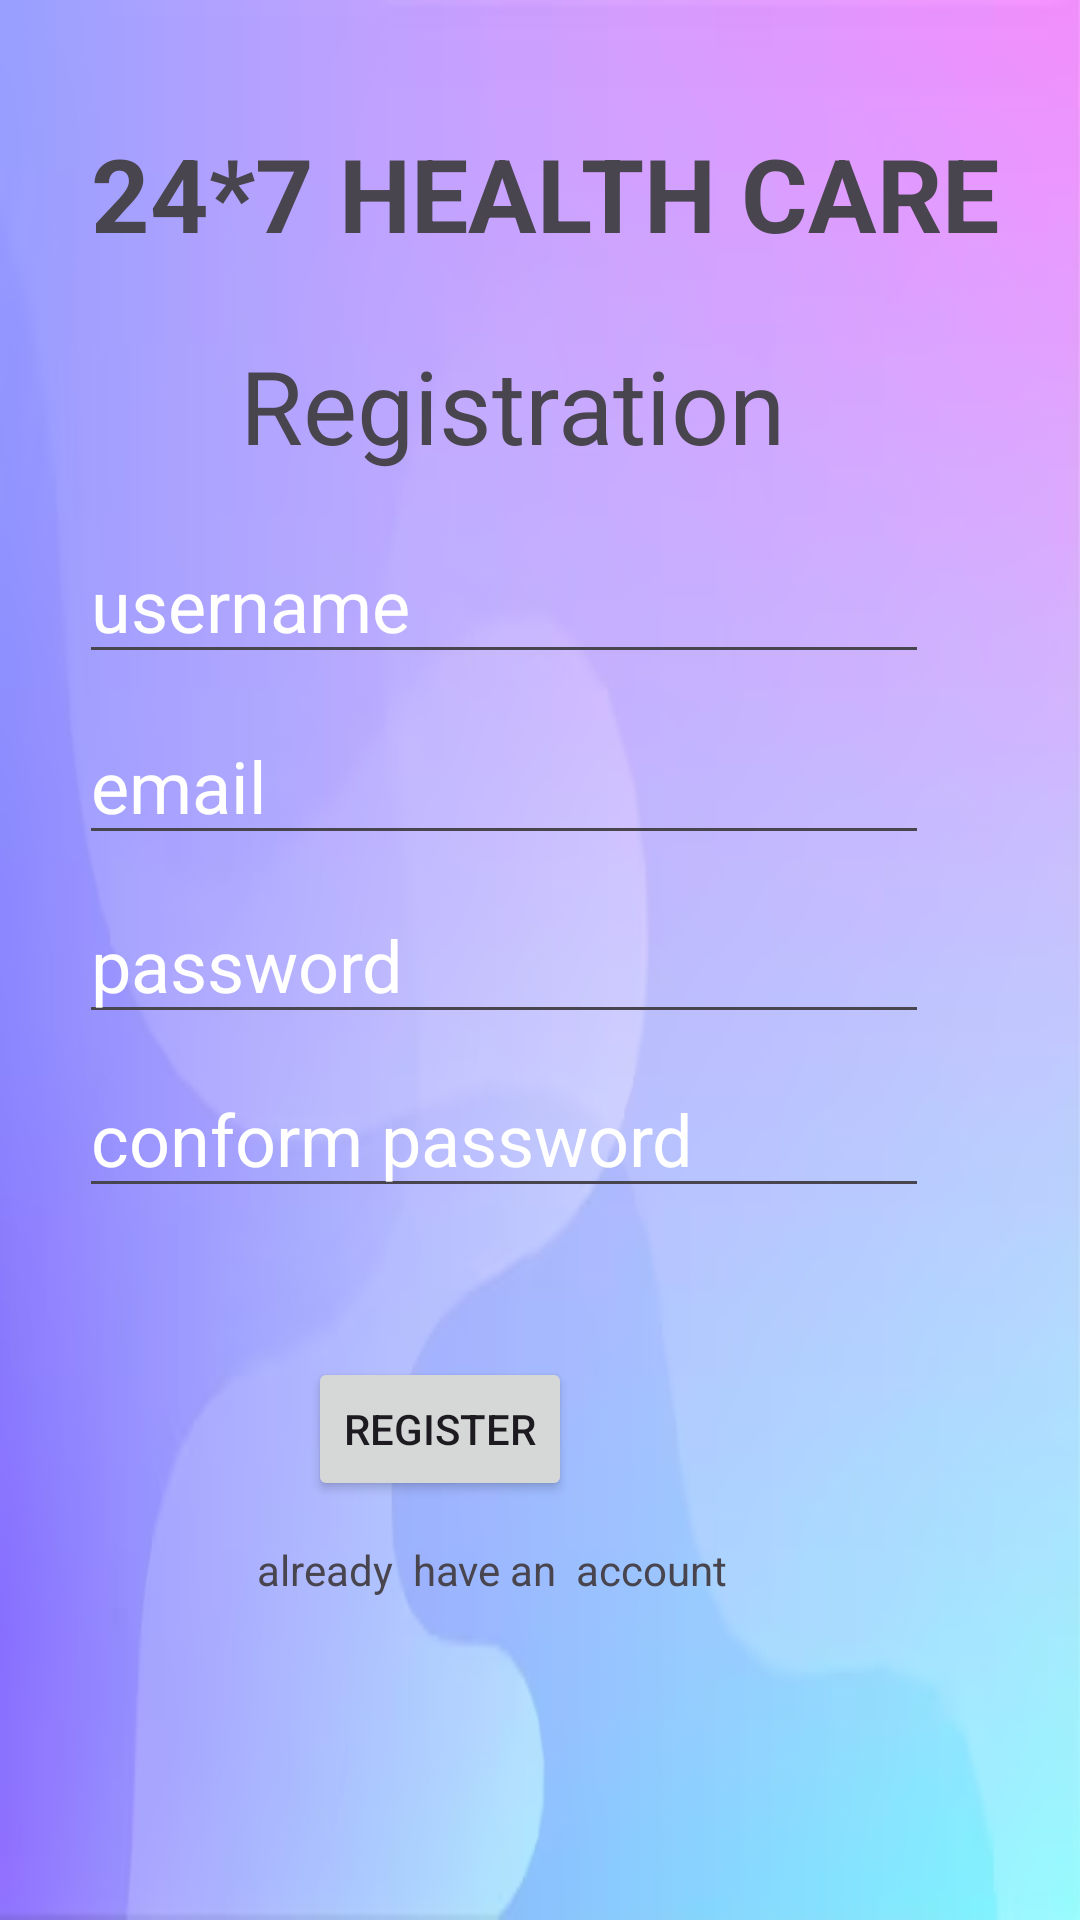

The Android layout XML behind this screen, and the referenced resources:
<!-- AndroidManifest.xml: application theme Theme.HEALTHCARESYSTEM -->
<!-- res/layout/activity_register.xml -->
<?xml version="1.0" encoding="utf-8"?>
<androidx.constraintlayout.widget.ConstraintLayout xmlns:android="http://schemas.android.com/apk/res/android"
    xmlns:app="http://schemas.android.com/apk/res-auto"
    xmlns:tools="http://schemas.android.com/tools"
    android:layout_width="match_parent"
    android:layout_height="match_parent"
    android:background="@drawable/background"
    tools:context=".RegisterActivity">

    <TextView
        android:id="@+id/textView5"
        android:layout_width="wrap_content"
        android:layout_height="wrap_content"
        android:text=" 24*7 HEALTH CARE"
        android:textSize="34sp"
        android:textStyle="bold"
        app:layout_constraintBottom_toBottomOf="parent"
        app:layout_constraintEnd_toEndOf="parent"
        app:layout_constraintHorizontal_bias="0.45"
        app:layout_constraintStart_toStartOf="parent"
        app:layout_constraintTop_toTopOf="parent"
        app:layout_constraintVertical_bias="0.07" />

    <TextView
        android:id="@+id/textViewApp"
        android:layout_width="wrap_content"
        android:layout_height="wrap_content"
        android:text="Registration"
        android:textSize="34sp"
        app:layout_constraintBottom_toBottomOf="parent"
        app:layout_constraintEnd_toEndOf="parent"
        app:layout_constraintHorizontal_bias="0.449"
        app:layout_constraintStart_toStartOf="parent"
        app:layout_constraintTop_toTopOf="parent"
        app:layout_constraintVertical_bias="0.189" />

    <EditText
        android:id="@+id/editTextAppFullName"
        android:layout_width="wrap_content"
        android:layout_height="wrap_content"
        android:ems="10"
        android:hint="username"
        android:inputType="text"
        android:textColorHint="@color/white"
        android:textSize="24sp"
        app:layout_constraintBottom_toBottomOf="parent"
        app:layout_constraintEnd_toEndOf="parent"
        app:layout_constraintHorizontal_bias="0.345"
        app:layout_constraintStart_toStartOf="parent"
        app:layout_constraintTop_toTopOf="parent"
        app:layout_constraintVertical_bias="0.297" />

    <EditText
        android:id="@+id/regemail"
        android:layout_width="wrap_content"
        android:layout_height="wrap_content"
        android:ems="10"
        android:hint="email"
        android:inputType="textEmailAddress"
        android:textColorHint="@color/white"
        android:textSize="24sp"
        app:layout_constraintBottom_toBottomOf="parent"
        app:layout_constraintEnd_toEndOf="parent"
        app:layout_constraintHorizontal_bias="0.345"
        app:layout_constraintStart_toStartOf="parent"
        app:layout_constraintTop_toTopOf="parent"
        app:layout_constraintVertical_bias="0.399" />

    <EditText
        android:id="@+id/edittextAppContact"
        android:layout_width="wrap_content"
        android:layout_height="wrap_content"
        android:ems="10"
        android:hint="password"
        android:inputType="text"
        android:textColorHint="@color/white"
        android:textSize="24sp"
        app:layout_constraintBottom_toBottomOf="parent"
        app:layout_constraintEnd_toEndOf="parent"
        app:layout_constraintHorizontal_bias="0.345"
        app:layout_constraintStart_toStartOf="parent"
        app:layout_constraintTop_toTopOf="parent" />

    <EditText
        android:id="@+id/editTextAppFees"
        android:layout_width="wrap_content"
        android:layout_height="wrap_content"
        android:ems="10"
        android:hint="conform password"
        android:inputType="text"
        android:textColorHint="@color/white"
        android:textSize="24sp"
        app:layout_constraintBottom_toBottomOf="parent"
        app:layout_constraintEnd_toEndOf="parent"
        app:layout_constraintHorizontal_bias="0.345"
        app:layout_constraintStart_toStartOf="parent"
        app:layout_constraintTop_toTopOf="parent"
        app:layout_constraintVertical_bias="0.598" />

    <Button
        android:id="@+id/buttonBookAppointment"
        android:layout_width="wrap_content"
        android:layout_height="wrap_content"
        android:text="register"
        app:layout_constraintBottom_toBottomOf="parent"
        app:layout_constraintEnd_toEndOf="parent"
        app:layout_constraintHorizontal_bias="0.378"
        app:layout_constraintStart_toStartOf="parent"
        app:layout_constraintTop_toTopOf="parent"
        app:layout_constraintVertical_bias="0.764" />

    <TextView
        android:id="@+id/regtextview"
        android:layout_width="wrap_content"
        android:layout_height="wrap_content"
        android:text=" already  have an  account"
        app:layout_constraintBottom_toBottomOf="parent"
        app:layout_constraintEnd_toEndOf="parent"
        app:layout_constraintHorizontal_bias="0.413"
        app:layout_constraintStart_toStartOf="parent"
        app:layout_constraintTop_toTopOf="parent"
        app:layout_constraintVertical_bias="0.827" />
</androidx.constraintlayout.widget.ConstraintLayout>
<!-- resources referenced by this layout -->
<resources>
  <!-- drawable background: png bitmap (drawable, 62605 bytes) -->
  <style name="Theme.HEALTHCARESYSTEM" parent="Base.Theme.HEALTHCARESYSTEM" />
  <style name="Base.Theme.HEALTHCARESYSTEM" parent="Theme.Material3.DayNight.NoActionBar">
          
          
      </style>
  <!-- not gathered from this repository: default colours our renderer supplied (Android Studio template values) -->
  <color name="white">#FFFFFFFF</color>
</resources>
